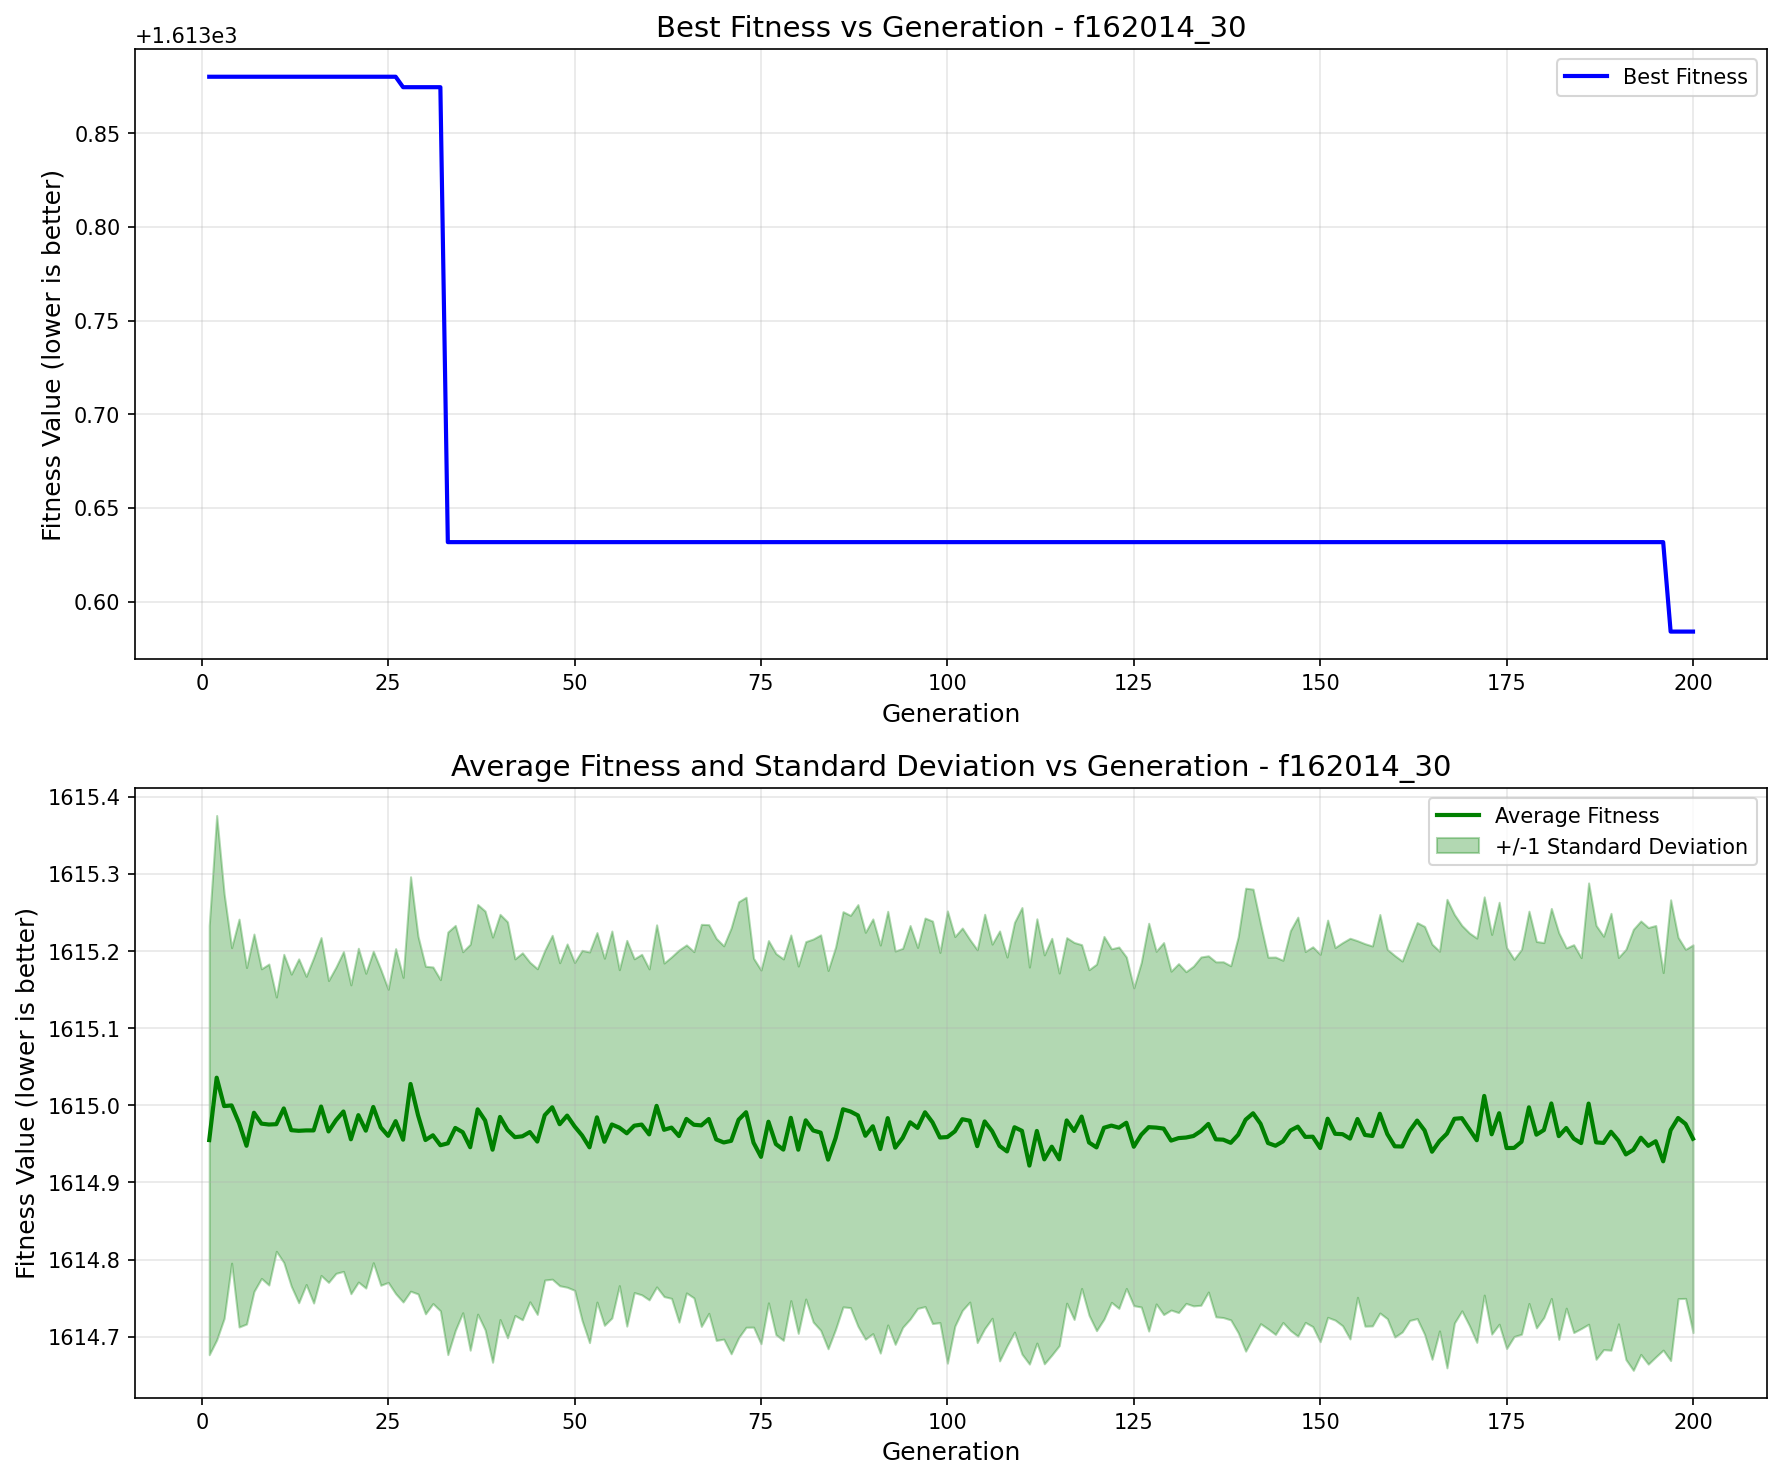

The file beside this chart, header and first rows:
generation, best_fitness, best_individual, mean_fitness, std_dev
1, 1614, [1, 1, 1, 1, 0, 1, 1, 0, 0, 0, 0, 1, 0, …, 1615, 0.2783
2, 1614, [1, 1, 1, 1, 0, 1, 1, 0, 0, 0, 0, 1, 0, …, 1615, 0.34
3, 1614, [1, 1, 1, 1, 0, 1, 1, 0, 0, 0, 0, 1, 0, …, 1615, 0.2752
4, 1614, [1, 1, 1, 1, 0, 1, 1, 0, 0, 0, 0, 1, 0, …, 1615, 0.2046
5, 1614, [1, 1, 1, 1, 0, 1, 1, 0, 0, 0, 0, 1, 0, …, 1615, 0.2645
6, 1614, [1, 1, 1, 1, 0, 1, 1, 0, 0, 0, 0, 1, 0, …, 1615, 0.2311
7, 1614, [1, 1, 1, 1, 0, 1, 1, 0, 0, 0, 0, 1, 0, …, 1615, 0.2317
8, 1614, [1, 1, 1, 1, 0, 1, 1, 0, 0, 0, 0, 1, 0, …, 1615, 0.2007
9, 1614, [1, 1, 1, 1, 0, 1, 1, 0, 0, 0, 0, 1, 0, …, 1615, 0.2081
10, 1614, [1, 1, 1, 1, 0, 1, 1, 0, 0, 0, 0, 1, 0, …, 1615, 0.1648
11, 1614, [1, 1, 1, 1, 0, 1, 1, 0, 0, 0, 0, 1, 0, …, 1615, 0.1998
12, 1614, [1, 1, 1, 1, 0, 1, 1, 0, 0, 0, 0, 1, 0, …, 1615, 0.2023
13, 1614, [1, 1, 1, 1, 0, 1, 1, 0, 0, 0, 0, 1, 0, …, 1615, 0.2229
14, 1614, [1, 1, 1, 1, 0, 1, 1, 0, 0, 0, 0, 1, 0, …, 1615, 0.1998
15, 1614, [1, 1, 1, 1, 0, 1, 1, 0, 0, 0, 0, 1, 0, …, 1615, 0.2238
16, 1614, [1, 1, 1, 1, 0, 1, 1, 0, 0, 0, 0, 1, 0, …, 1615, 0.2191
17, 1614, [1, 1, 1, 1, 0, 1, 1, 0, 0, 0, 0, 1, 0, …, 1615, 0.1957
18, 1614, [1, 1, 1, 1, 0, 1, 1, 0, 0, 0, 0, 1, 0, …, 1615, 0.1986
19, 1614, [1, 1, 1, 1, 0, 1, 1, 0, 0, 0, 0, 1, 0, …, 1615, 0.2073
20, 1614, [1, 1, 1, 1, 0, 1, 1, 0, 0, 0, 0, 1, 0, …, 1615, 0.2002
21, 1614, [1, 1, 1, 1, 0, 1, 1, 0, 0, 0, 0, 1, 0, …, 1615, 0.2164
22, 1614, [1, 1, 1, 1, 0, 1, 1, 0, 0, 0, 0, 1, 0, …, 1615, 0.2041
23, 1614, [1, 1, 1, 1, 0, 1, 1, 0, 0, 0, 0, 1, 0, …, 1615, 0.202
24, 1614, [1, 1, 1, 1, 0, 1, 1, 0, 0, 0, 0, 1, 0, …, 1615, 0.2048
25, 1614, [1, 1, 1, 1, 0, 1, 1, 0, 0, 0, 0, 1, 0, …, 1615, 0.19
26, 1614, [1, 1, 1, 1, 0, 1, 1, 0, 0, 0, 0, 1, 0, …, 1615, 0.2237
27, 1614, [1, 1, 1, 0, 1, 0, 0, 2, 0, 1, 2, 0, 0, …, 1615, 0.2105
28, 1614, [1, 1, 1, 0, 1, 0, 0, 2, 0, 1, 2, 0, 0, …, 1615, 0.2687
29, 1614, [1, 1, 1, 0, 1, 0, 0, 2, 0, 1, 2, 0, 0, …, 1615, 0.2319
30, 1614, [1, 1, 1, 0, 1, 0, 0, 2, 0, 1, 2, 0, 0, …, 1615, 0.2254
31, 1614, [1, 1, 1, 0, 1, 0, 0, 2, 0, 1, 2, 0, 0, …, 1615, 0.2182
32, 1614, [1, 1, 1, 0, 1, 0, 0, 2, 0, 1, 2, 0, 0, …, 1615, 0.2148
33, 1614, [1, 1, 2, 1, 0, 1, 1, 1, 0, 0, 0, 1, 0, …, 1615, 0.274
34, 1614, [1, 1, 2, 1, 0, 1, 1, 1, 0, 0, 0, 1, 0, …, 1615, 0.2626
35, 1614, [1, 1, 2, 1, 0, 1, 1, 1, 0, 0, 0, 1, 0, …, 1615, 0.2341
36, 1614, [1, 1, 2, 1, 0, 1, 1, 1, 0, 0, 0, 1, 0, …, 1615, 0.2632
37, 1614, [1, 1, 2, 1, 0, 1, 1, 1, 0, 0, 0, 1, 0, …, 1615, 0.2656
38, 1614, [1, 1, 2, 1, 0, 1, 1, 1, 0, 0, 0, 1, 0, …, 1615, 0.2715
39, 1614, [1, 1, 2, 1, 0, 1, 1, 1, 0, 0, 0, 1, 0, …, 1615, 0.2757
40, 1614, [1, 1, 2, 1, 0, 1, 1, 1, 0, 0, 0, 1, 0, …, 1615, 0.2627
41, 1614, [1, 1, 2, 1, 0, 1, 1, 1, 0, 0, 0, 1, 0, …, 1615, 0.2697
42, 1614, [1, 1, 2, 1, 0, 1, 1, 1, 0, 0, 0, 1, 0, …, 1615, 0.2312
43, 1614, [1, 1, 2, 1, 0, 1, 1, 1, 0, 0, 0, 1, 0, …, 1615, 0.2379
44, 1614, [1, 1, 2, 1, 0, 1, 1, 1, 0, 0, 0, 1, 0, …, 1615, 0.2202
45, 1614, [1, 1, 2, 1, 0, 1, 1, 1, 0, 0, 0, 1, 0, …, 1615, 0.2241
46, 1614, [1, 1, 2, 1, 0, 1, 1, 1, 0, 0, 0, 1, 0, …, 1615, 0.2137
47, 1614, [1, 1, 2, 1, 0, 1, 1, 1, 0, 0, 0, 1, 0, …, 1615, 0.2229
48, 1614, [1, 1, 2, 1, 0, 1, 1, 1, 0, 0, 0, 1, 0, …, 1615, 0.2094
49, 1614, [1, 1, 2, 1, 0, 1, 1, 1, 0, 0, 0, 1, 0, …, 1615, 0.2226
50, 1614, [1, 1, 2, 1, 0, 1, 1, 1, 0, 0, 0, 1, 0, …, 1615, 0.2125
51, 1614, [1, 1, 2, 1, 0, 1, 1, 1, 0, 0, 0, 1, 0, …, 1615, 0.2399
52, 1614, [1, 1, 2, 1, 0, 1, 1, 1, 0, 0, 0, 1, 0, …, 1615, 0.2533
53, 1614, [1, 1, 2, 1, 0, 1, 1, 1, 0, 0, 0, 1, 0, …, 1615, 0.2396
54, 1614, [1, 1, 2, 1, 0, 1, 1, 1, 0, 0, 0, 1, 0, …, 1615, 0.238
55, 1614, [1, 1, 2, 1, 0, 1, 1, 1, 0, 0, 0, 1, 0, …, 1615, 0.2509
56, 1614, [1, 1, 2, 1, 0, 1, 1, 1, 0, 0, 0, 1, 0, …, 1615, 0.2048
57, 1614, [1, 1, 2, 1, 0, 1, 1, 1, 0, 0, 0, 1, 0, …, 1615, 0.2501
58, 1614, [1, 1, 2, 1, 0, 1, 1, 1, 0, 0, 0, 1, 0, …, 1615, 0.2164
59, 1614, [1, 1, 2, 1, 0, 1, 1, 1, 0, 0, 0, 1, 0, …, 1615, 0.2208
60, 1614, [1, 1, 2, 1, 0, 1, 1, 1, 0, 0, 0, 1, 0, …, 1615, 0.2146
... 140 more rows
